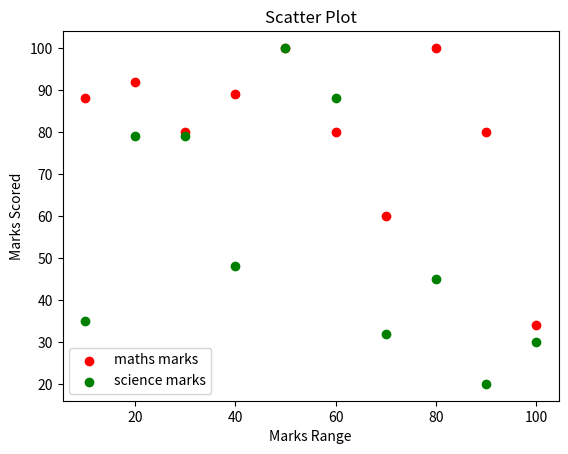

Here is the Python script that generated this plot:
import matplotlib.pyplot as plt
import pandas as pd
maths = [88,92,80,89,100,80,60,100,80,34 ]
science = [35,79,79,48,100,88,32,45,20,30]
marks_range = [10,20,30,40,50,60,70,80,90,100]
plt.scatter(marks_range,maths,label='maths marks',color='r')
plt.scatter(marks_range,science,label='science marks',color='g')
plt.title('Scatter Plot')
plt.xlabel('Marks Range')
plt.ylabel('Marks Scored')
plt.legend()
plt.show()
